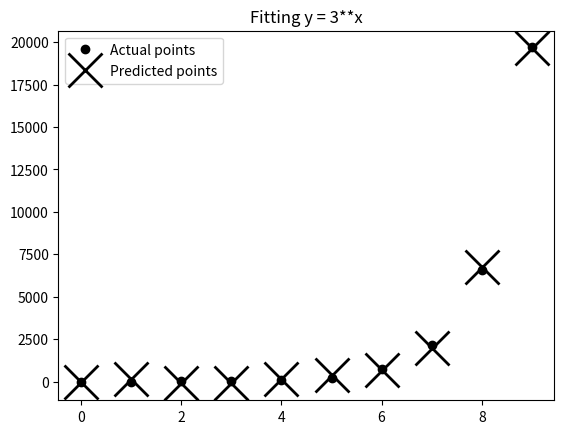

Recreate this plot in Python.
# -*- coding: utf-8 -*-
import random
import numpy as np
import matplotlib.pyplot as plt
import scipy

vals = []
for i in range(10):
    vals.append(3**i)
plt.plot(vals, 'ko', label="Actual points")
xVals = np.arange(10)
fit = np.polyfit(xVals, vals, 5)
y_vals = np.polyval(fit, xVals)
plt.plot(y_vals, 'kx', label="Predicted points",
         markeredgewidth=2, markersize=25)
plt.title("Fitting y = 3**x")
plt.legend(loc="upper left")

print("Model predicts that 3**20 is roughly", np.polyval(fit, [3**20])[0])
print("Actual value of 3**20 is", 3**20)
